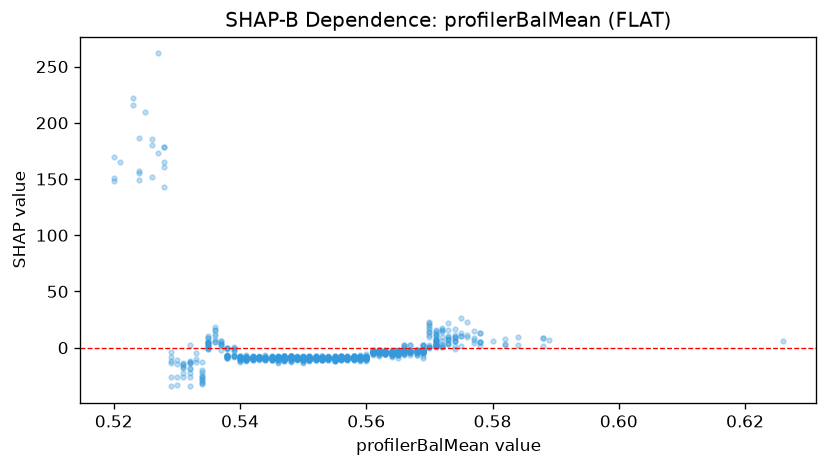

Source data for this figure (header and first rows):
feature_value, shap_value
0.626, 6.209
0.528, 178.2
0.555, -10.25
0.553, -9.017
0.557, -10.49
0.535, 0.1588
0.535, 8.475
0.535, 8.85
0.528, 178.6
0.528, 165.6
0.53, -25.76
0.531, -16.88
0.531, -13.19
0.536, 6.405
0.528, 161.1
0.53, -10.55
0.53, -33.03
0.52, 151.1
0.52, 169.3
0.52, 147.9
0.529, -26.25
0.529, -34.3
0.549, -7.587
0.545, -7.5
0.551, -9.071
0.543, -8.483
0.551, -10.49
0.551, -9.592
0.548, -7.752
0.548, -7.758
0.548, -7.83
0.546, -8.719
0.546, -7.68
0.546, -9.172
0.546, -9.524
0.54, -7.375
0.544, -8.639
0.541, -8.268
0.544, -9.062
0.552, -9.241
0.551, -10.51
0.546, -10.7
0.546, -9.343
0.551, -10.69
0.551, -7.839
0.553, -10.13
0.565, -2.494
0.565, -6.145
0.563, -4.91
0.563, -4.07
0.559, -8.556
0.569, -1.799
0.571, 6.646
0.563, -2.355
0.563, -3.061
0.551, -8.436
0.552, -7.598
0.553, -8.674
0.55, -10.86
0.55, -8.575
... 975 more rows
